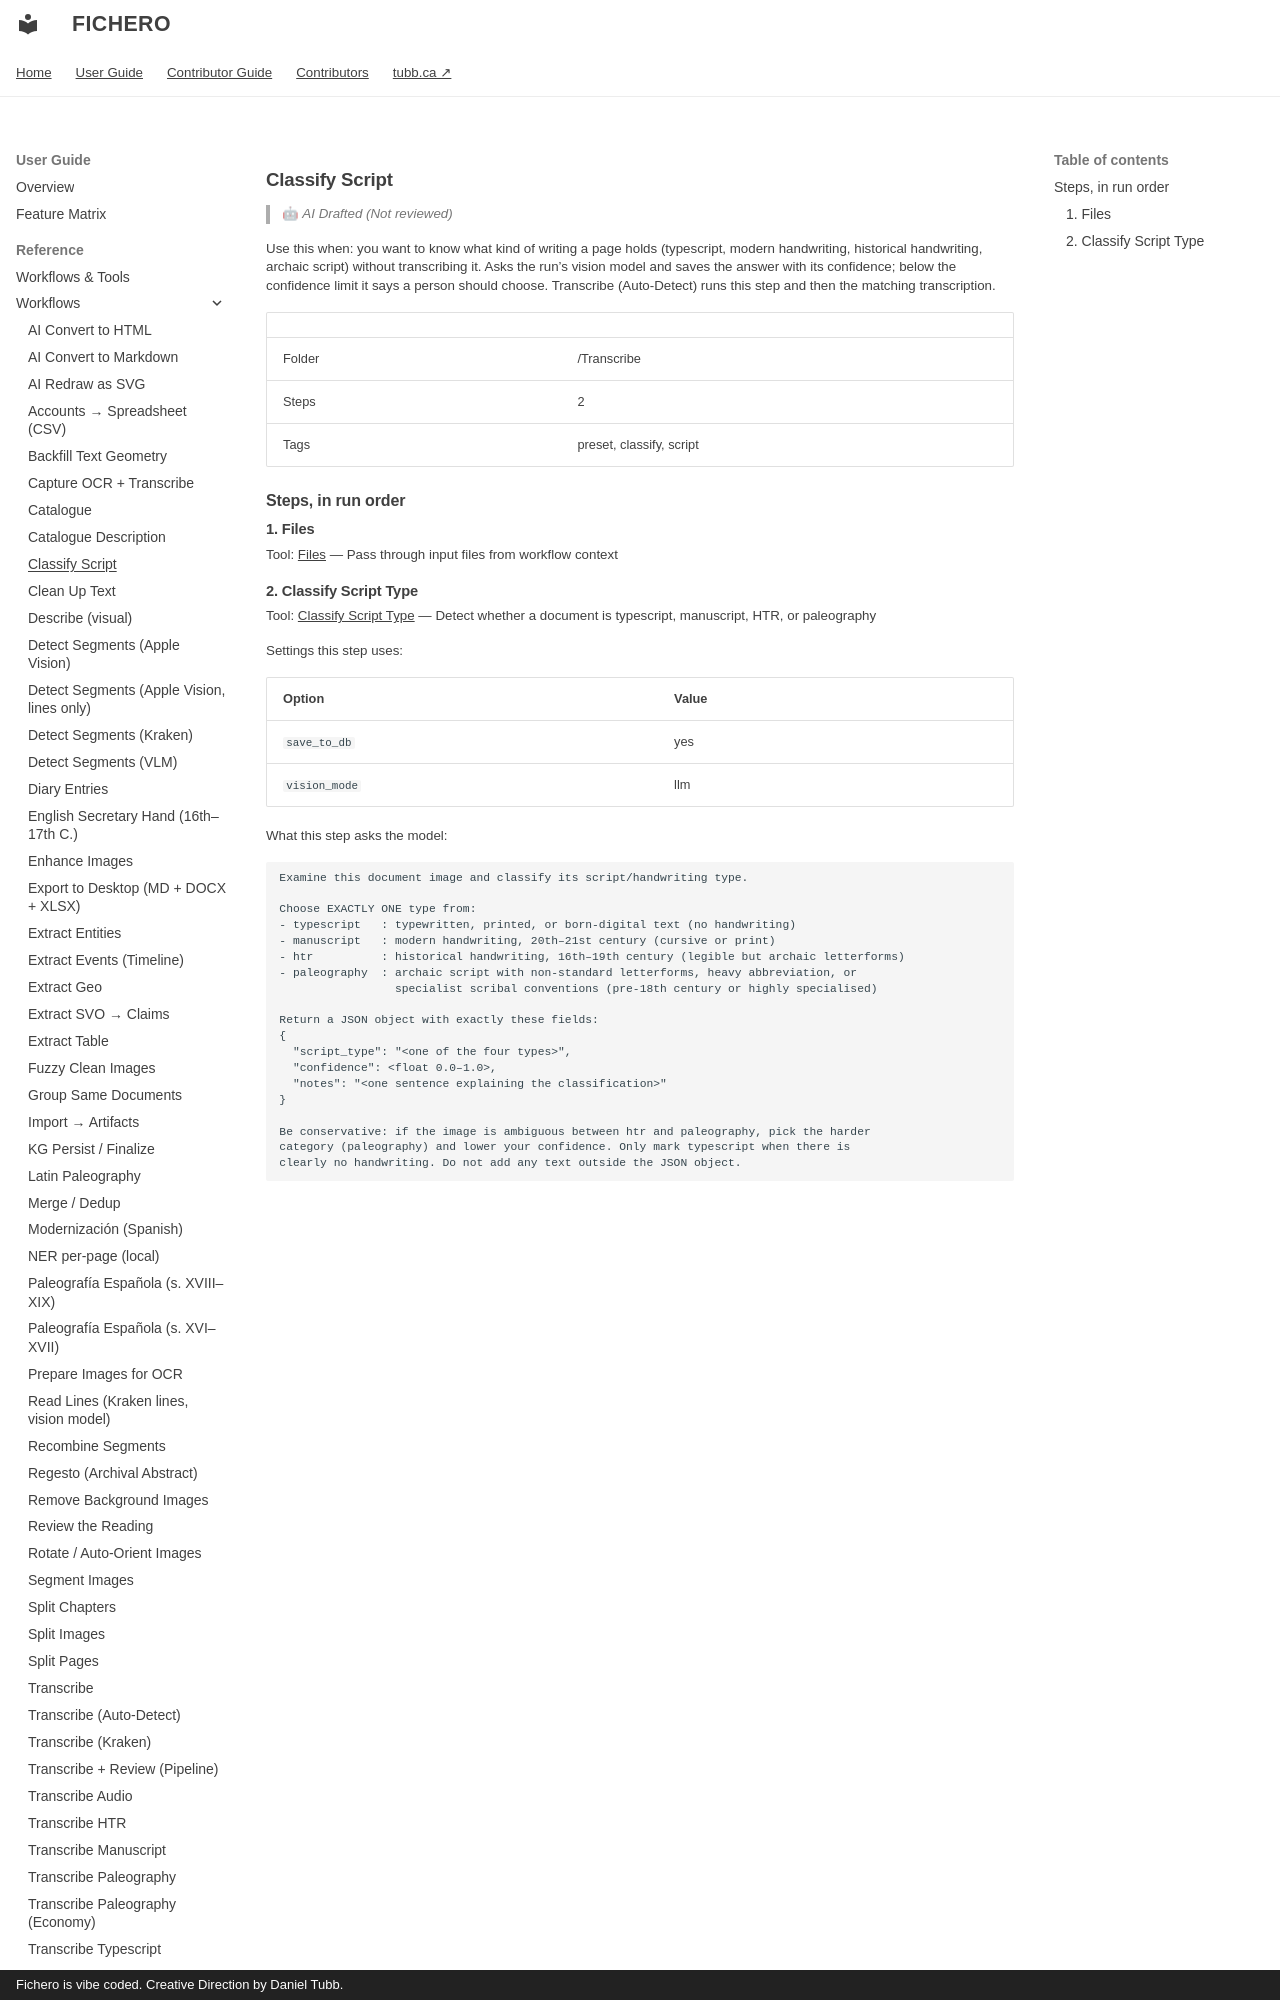

repository: dtubb/fichero · page: reference_manual/tool_references/workflows/classify-script/index.html · generator: mkdocs · copyright: Fichero is vibe coded. Creative Direction by Daniel Tubb.

<!-- GENERATED by scripts/generate_capability_reference.py — do not edit by hand. -->

# Classify Script

> 🤖 *AI Drafted (Not reviewed)*

Use this when: you want to know what kind of writing a page holds (typescript, modern handwriting, historical handwriting, archaic script) without transcribing it. Asks the run's vision model and saves the answer with its confidence; below the confidence limit it says a person should choose. Transcribe (Auto-Detect) runs this step and then the matching transcription.

| | |
| --- | --- |
| Folder | /Transcribe |
| Steps | 2 |
| Tags | preset, classify, script |

## Steps, in run order

### 1. Files

Tool: [Files](../tools/files.md) — Pass through input files from workflow context
